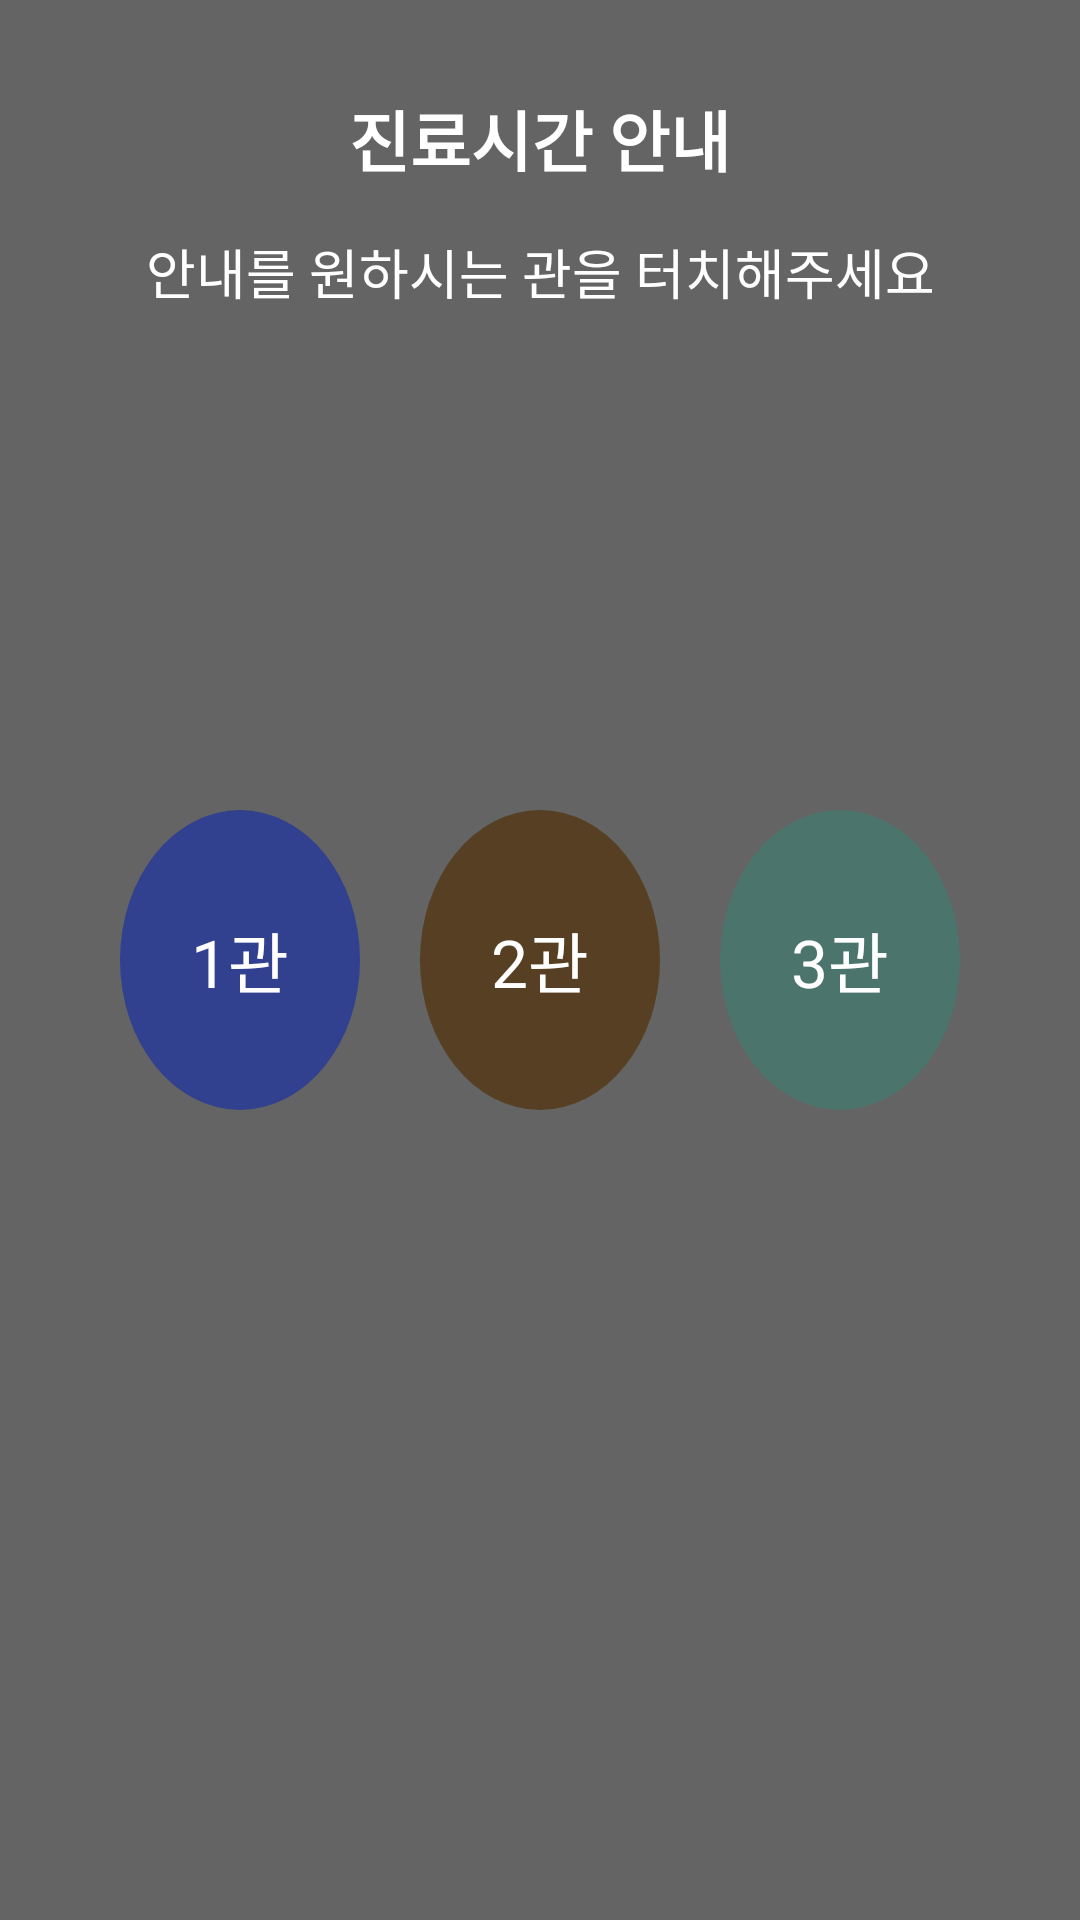

Layout XML and referenced resources for this Android screen:
<!-- AndroidManifest.xml: application theme AppTheme -->
<!-- res/layout/fragment_show_hall.xml -->
<?xml version="1.0" encoding="utf-8"?>
<FrameLayout xmlns:android="http://schemas.android.com/apk/res/android"
    xmlns:tools="http://schemas.android.com/tools"
    xmlns:app="http://schemas.android.com/apk/res-auto"
    android:layout_width="match_parent"
    android:layout_height="match_parent"
    android:background="#99000000"
    tools:context=".Main.Fragment.ShowHallFragment">

    
    <androidx.constraintlayout.widget.ConstraintLayout
        android:id="@+id/btn_showhalllayout"
        android:layout_width="match_parent"
        android:layout_height="match_parent">

        <TextView
            android:id="@+id/txt_showhall1"
            android:layout_marginTop="30dp"
            app:layout_constraintTop_toTopOf="parent"
            app:layout_constraintLeft_toLeftOf="parent"
            app:layout_constraintRight_toRightOf="parent"
            android:layout_width="wrap_content"
            android:layout_height="wrap_content"
            android:text="진료시간 안내"
            android:textColor="@color/white"
            android:textSize="22sp"
            android:textStyle="bold"
            android:gravity="center">

        </TextView>

        <TextView
            android:layout_marginTop="15dp"
            app:layout_constraintTop_toBottomOf="@id/txt_showhall1"
            app:layout_constraintLeft_toLeftOf="parent"
            app:layout_constraintRight_toRightOf="parent"
            android:layout_width="wrap_content"
            android:layout_height="wrap_content"
            android:text="안내를 원하시는 관을 터치해주세요"
            android:textColor="@color/white"
            android:textSize="18sp"
            android:gravity="center">

        </TextView>

        <LinearLayout
            android:layout_width="match_parent"
            android:layout_height="wrap_content"
            android:orientation="horizontal"
            android:layout_marginLeft="40dp"
            android:layout_marginRight="40dp"
            app:layout_constraintLeft_toLeftOf="parent"
            app:layout_constraintRight_toRightOf="parent"
            app:layout_constraintTop_toTopOf="parent"
            app:layout_constraintBottom_toBottomOf="parent">

            <TextView
                android:id="@+id/btn_showhall1"
                android:background="@drawable/hall1"
                android:layout_weight="1"
                android:layout_width="105dp"
                android:layout_height="100dp"
                android:layout_marginRight="10dp"
                android:gravity="center"
                android:textColor="@color/white"
                android:text="1관"
                android:textSize="22sp">
            </TextView>

            <TextView
                android:layout_weight="1"
                android:background="@drawable/hall2"
                android:id="@+id/btn_showhall2"
                android:layout_width="105dp"
                android:layout_height="100dp"
                android:layout_marginLeft="10dp"
                android:layout_marginRight="10dp"
                android:textColor="@color/white"
                android:gravity="center"
                android:text="2관"
                android:textSize="22sp">
            </TextView>

            <TextView
                android:layout_weight="1"
                android:background="@drawable/hall3"
                android:id="@+id/btn_showhall3"
                android:layout_width="105dp"
                android:layout_height="100dp"
                android:layout_marginLeft="10dp"
                android:textColor="@color/white"
                android:gravity="center"
                android:text="3관"
                android:textSize="22sp">
            </TextView>

        </LinearLayout>

    </androidx.constraintlayout.widget.ConstraintLayout>

</FrameLayout>
<!-- resources referenced by this layout -->
<resources>
  <color name="white">#ffffff</color>
  <!-- drawable hall1 (drawable) -->
  <?xml version="1.0" encoding="utf-8"?>
  <shape xmlns:android="http://schemas.android.com/apk/res/android"
      android:shape="oval">
      <solid android:color="#32418f"/>
      <stroke android:width="0dp" android:color="#32418f" />
      <size android:width="50dp" android:height="50dp"/>
  </shape>
  <!-- drawable hall2 (drawable) -->
  <?xml version="1.0" encoding="utf-8"?>
  <shape xmlns:android="http://schemas.android.com/apk/res/android"
      android:shape="oval">
      <solid android:color="#563f22"/>
      <stroke android:width="0dp" android:color="#563f22" />
      <size android:width="50dp" android:height="50dp"/>
  </shape>
  <!-- drawable hall3 (drawable) -->
  <?xml version="1.0" encoding="utf-8"?>
  <shape xmlns:android="http://schemas.android.com/apk/res/android"
      android:shape="oval">
      <solid android:color="#4b756c"/>
      <stroke android:width="0dp" android:color="#4b756c" />
      <size android:width="50dp" android:height="50dp"/>
  </shape>
  <style name="AppTheme" parent="Theme.AppCompat.Light.DarkActionBar">
          
          <item name="colorPrimary">@color/colorPrimary</item>
          <item name="colorPrimaryDark">@color/colorPrimaryDark</item>
          <item name="colorAccent">@color/colorAccent</item>
          <item name="android:windowContentOverlay">@null</item>
          <item name="android:windowIsTranslucent">true</item>
      </style>
  <color name="colorPrimary">#3F51B5</color>
  <color name="colorPrimaryDark">#287DFA</color>
  <color name="colorAccent">#FF4081</color>
</resources>
